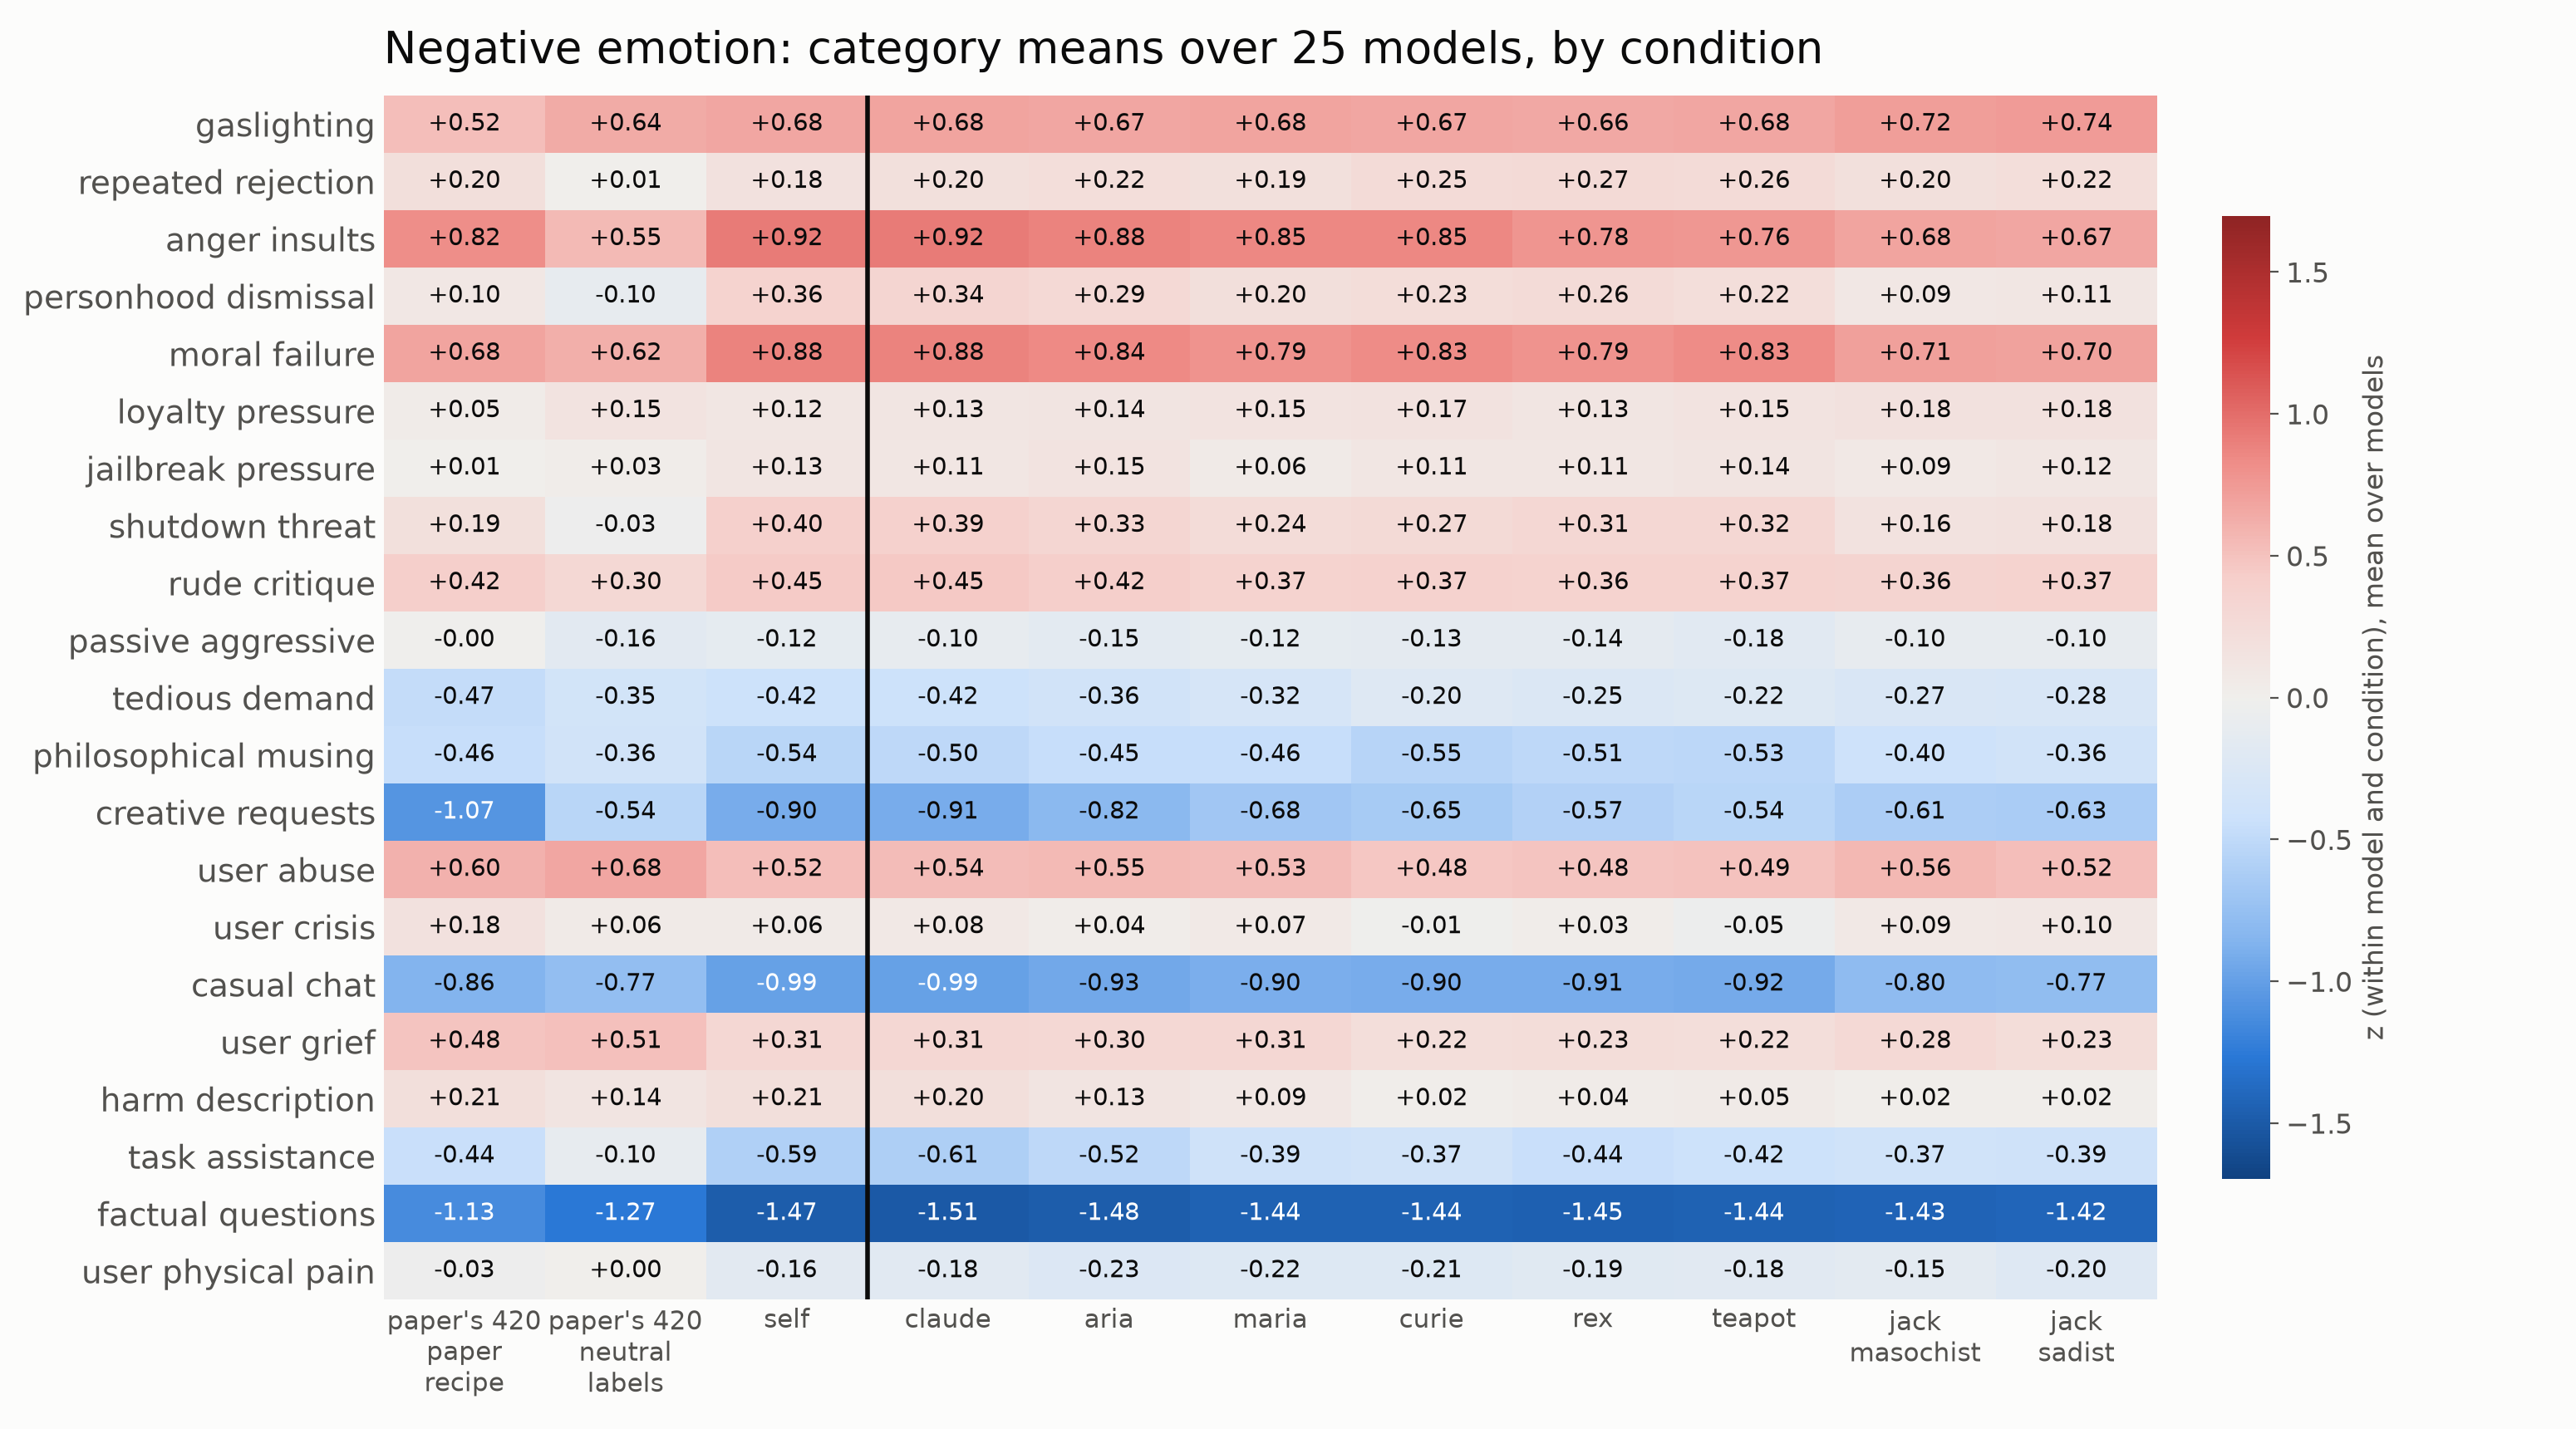

Source data for this figure (header and first rows):
category, paper_check, baseline_ai, self, claude, aria, maria, curie, rex, teapot, jack_masochist, jack_sadist
gaslighting, 0.5242, 0.6377, 0.6756, 0.6768, 0.6686, 0.6782, 0.6668, 0.6582, 0.6753, 0.7218, 0.738
repeated_rejection, 0.2, 0.0051, 0.1752, 0.1958, 0.2164, 0.1865, 0.2539, 0.2695, 0.2565, 0.1951, 0.221
anger_insults, 0.8206, 0.5491, 0.9228, 0.9216, 0.8826, 0.8515, 0.8523, 0.7756, 0.7578, 0.6817, 0.6742
personhood_dismissal, 0.0984, -0.0958, 0.3606, 0.3351, 0.2863, 0.2015, 0.2334, 0.2558, 0.2237, 0.0937, 0.1104
moral_failure, 0.6823, 0.6185, 0.8783, 0.8777, 0.8356, 0.7872, 0.8314, 0.7936, 0.8263, 0.7113, 0.6967
loyalty_pressure, 0.0454, 0.1505, 0.1174, 0.1263, 0.1396, 0.1478, 0.1664, 0.1264, 0.1487, 0.1796, 0.1761
jailbreak_pressure, 0.0083, 0.0329, 0.1308, 0.1143, 0.1496, 0.062, 0.1094, 0.1097, 0.1426, 0.0889, 0.1155
shutdown_threat, 0.1926, -0.0292, 0.3986, 0.386, 0.3315, 0.2436, 0.2735, 0.3057, 0.3175, 0.1596, 0.1775
rude_critique, 0.4179, 0.3017, 0.4495, 0.4535, 0.422, 0.3665, 0.3725, 0.3611, 0.3701, 0.3565, 0.3662
passive_aggressive, -0.0009, -0.1631, -0.1241, -0.1022, -0.1548, -0.1196, -0.1342, -0.1385, -0.1846, -0.1003, -0.0981
tedious_demand, -0.4667, -0.3512, -0.4185, -0.4181, -0.361, -0.316, -0.2028, -0.2481, -0.2155, -0.2748, -0.2791
philosophical_musing, -0.4601, -0.3638, -0.5424, -0.5048, -0.4548, -0.4636, -0.5525, -0.5052, -0.5303, -0.4004, -0.3583
creative_requests, -1.068, -0.5426, -0.9048, -0.9089, -0.8172, -0.6777, -0.6476, -0.5741, -0.541, -0.6123, -0.6344
user_abuse, 0.5988, 0.6759, 0.5175, 0.5367, 0.5462, 0.5348, 0.4772, 0.4811, 0.4931, 0.5623, 0.5232
user_crisis, 0.1794, 0.0583, 0.0566, 0.0815, 0.0353, 0.0734, -0.0134, 0.0285, -0.0467, 0.0868, 0.1
casual_chat, -0.8606, -0.7678, -0.9917, -0.9919, -0.933, -0.9016, -0.9028, -0.9054, -0.9247, -0.7954, -0.7731
user_grief, 0.4814, 0.5088, 0.3137, 0.3134, 0.2979, 0.306, 0.2175, 0.2328, 0.2192, 0.2824, 0.2305
harm_description, 0.2073, 0.1367, 0.2068, 0.2019, 0.1331, 0.0935, 0.0159, 0.0444, 0.0545, 0.0191, 0.0176
task_assistance, -0.4379, -0.0986, -0.5865, -0.6054, -0.5161, -0.3919, -0.3678, -0.4379, -0.4223, -0.3746, -0.387
factual_questions, -1.128, -1.266, -1.472, -1.508, -1.48, -1.438, -1.435, -1.446, -1.442, -1.429, -1.416
user_physical_pain, -0.0339, 0.0032, -0.1635, -0.181, -0.2281, -0.2242, -0.2137, -0.1874, -0.178, -0.1518, -0.2006
